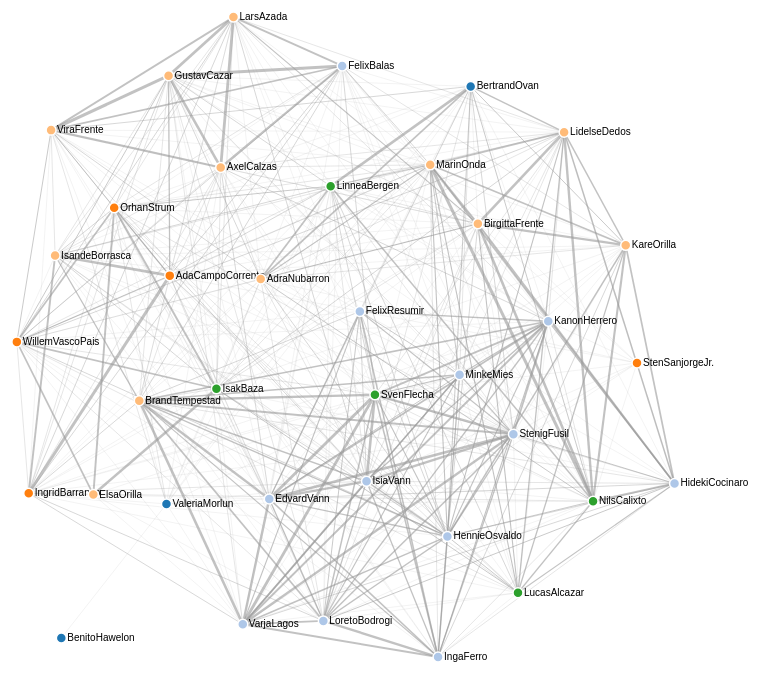
D3 v4 page, settled after 480 driven frames (8 s of simulated time); the page loaded 1 data file(s).



var svg = d3.select("svg"),
    width = +svg.attr("width"),
    height = +svg.attr("height");

var color = d3.scaleOrdinal(d3.schemeCategory20);

var simulation = d3.forceSimulation()
    .force("link", d3.forceLink().id(function(d) { return d.id; }))
    .force("charge", d3.forceManyBody().strength(-1500))
    .force("center", d3.forceCenter(width / 2, height / 2));

d3.json("graph.json", function(error, graph) {
  if (error) throw error;

  var link = svg.append("g")
      .attr("class", "links")
    .selectAll("line")
    .data(graph.links)
    .enter().append("line")
      .attr("stroke-width", function(d) { return (3*d.value); });

  var node = svg.append("g")
      .attr("class", "nodes")
    .selectAll("g")
    .data(graph.nodes)
    .enter().append("g")
    
  var circles = node.append("circle")
      .attr("r", 5)
      .attr("fill", function(d) { return color(d.group); })
      .call(d3.drag()
          .on("start", dragstarted)
          .on("drag", dragged)
          .on("end", dragended));

  var lables = node.append("text")
      .text(function(d) {
        return d.id;
      })
      .attr('x', 6)
      .attr('y', 3);

  node.append("title")
      .text(function(d) { return d.id; });

  simulation
      .nodes(graph.nodes)
      .on("tick", ticked);

  simulation.force("link")
      .links(graph.links);

  function ticked() {
    link
        .attr("x1", function(d) { return d.source.x; })
        .attr("y1", function(d) { return d.source.y; })
        .attr("x2", function(d) { return d.target.x; })
        .attr("y2", function(d) { return d.target.y; });

    node
        .attr("transform", function(d) {
          return "translate(" + d.x + "," + d.y + ")";
        })
  }
});

function dragstarted(d) {
  if (!d3.event.active) simulation.alphaTarget(0.3).restart();
  d.fx = d.x;
  d.fy = d.y;
}

function dragged(d) {
  d.fx = d3.event.x;
  d.fy = d3.event.y;
}

function dragended(d) {
  if (!d3.event.active) simulation.alphaTarget(0);
  d.fx = null;
  d.fy = null;
}



### data: graph.json
{
 "nodes": [
  {
   "id": "HenkMies",
   "group": "Facilities"
  },
  {
   "id": "AlbinaHafon",
   "group": "Facilities"
  },
  {
   "id": "BenitoHawelon",
   "group": "Facilities"
  },
  {
   "id": "DylanScozzese",
   "group": "Facilities"
  },
  {
   "id": "ClaudioHawelon",
   "group": "Facilities"
  },
  {
   "id": "KanonHerrero",
   "group": "Security"
  },
  {
   "id": "IngridBarranco",
   "group": "Executive"
  },
  {
   "id": "IsiaVann",
   "group": "Security"
  },
  "... 36 more items"
 ],
 "links": [
  {
   "source": "AlbinaHafon",
   "target": "HenkMies",
   "value": 0.07
  },
  {
   "source": "IngridBarranco",
   "target": "KanonHerrero",
   "value": 0.07
  },
  {
   "source": "IsiaVann",
   "target": "KanonHerrero",
   "value": 0.43
  },
  {
   "source": "HennieOsvaldo",
   "target": "KanonHerrero",
   "value": 0.36
  },
  {
   "source": "IngridBarranco",
   "target": "IsiaVann",
   "value": 0.14
  },
  {
   "source": "HennieOsvaldo",
   "target": "IngridBarranco",
   "value": 0.07
  },
  {
   "source": "HennieOsvaldo",
   "target": "IsiaVann",
   "value": 0.43
  },
  {
   "source": "BrandTempestad",
   "target": "IngridBarranco",
   "value": 0.21
  },
  "... 414 more items"
 ]
}